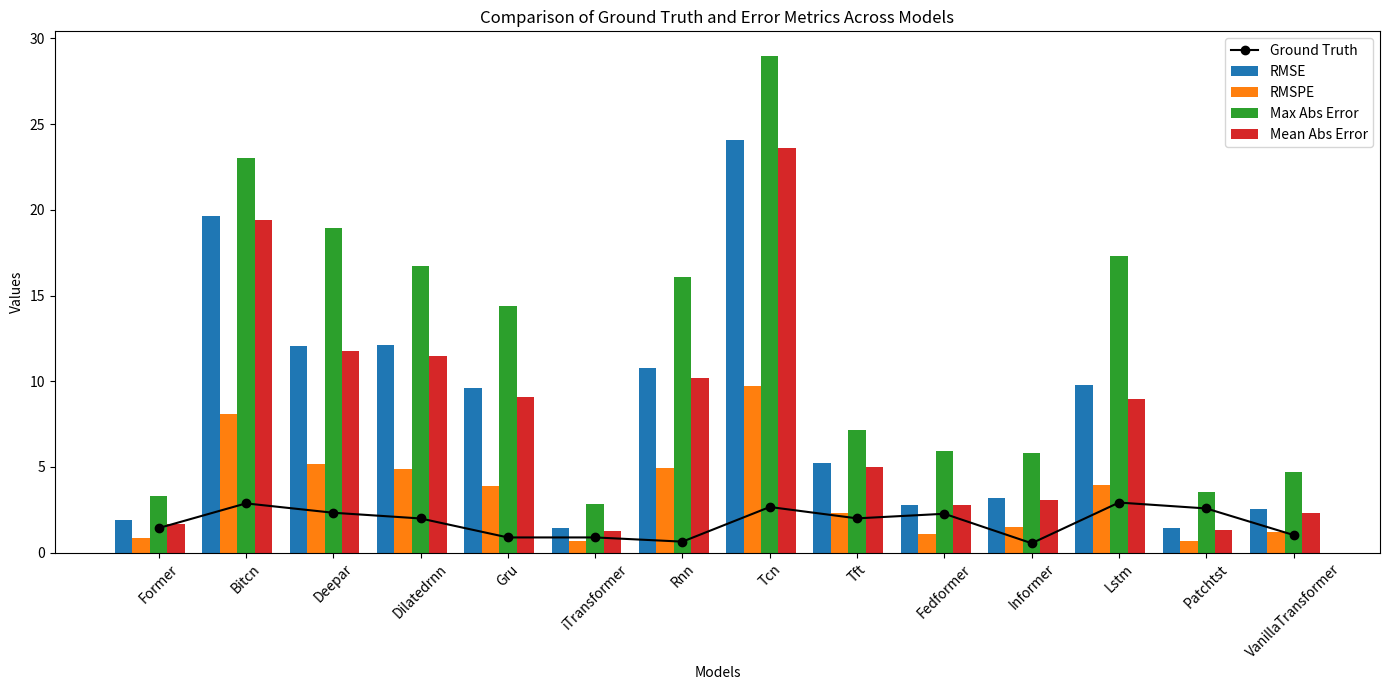

Source code (Python):
import matplotlib.pyplot as plt
import numpy as np
import pandas as pd

# Dados fornecidos
data = {
    "Model": [
        "Former", "Bitcn", "Deepar", "Dilatedrnn", "Gru", "iTransformer",
        "Rnn", "Tcn", "Tft", "Fedformer", "Informer", "Lstm", "Patchtst", "VanillaTransformer"
    ],
    "RMSE": [
        1.9315098126022487, 19.627571275658628, 12.044608525508744, 12.108568551898989, 9.60784783737621,
        1.4272335185215317, 10.796256218712143, 24.051505409055416, 5.203650936292757, 2.8052750765355783,
        3.188164464371858, 9.79182580758985, 1.4635609751164236, 2.5703661382958574
    ],
    "RMSPE": [
        0.8441568495473625, 8.084254176940805, 5.170058167321451, 4.902048845405912, 3.875520133512856,
        0.6648892304913313, 4.966579630169935, 9.715218123569992, 2.3302372686152424, 1.0704471538377651,
        1.5126178530206171, 3.946486711403901, 0.6671046562814272, 1.193212393417165
    ],
    "Max Abs Error": [
        3.2869003295898445, 23.012585735321046, 18.921210479736327, 16.73994369506836, 14.370639038085937,
        2.864663696289064, 16.059724426269533, 28.95999882221222, 7.178529357910158, 5.944310760498048,
        5.819049453735353, 17.322055053710937, 3.5392070770263686, 4.724282836914064
    ],
    "Mean Abs Error": [
        1.69476531346639, 19.42304819822312, 11.747564938447292, 11.46691120577921, 9.095759513246165,
        1.2927063214060467, 10.204554562220054, 23.581495721685613, 4.987139587833008, 2.7654014567759517,
        3.0551685712188253, 8.977739616727306, 1.325423283780862, 2.3304339955193525
    ]
}

# Simulação do Ground Truth
np.random.seed(42)
num_models = len(data["Model"])
ground_truth = np.random.uniform(low=0.5, high=3.0, size=num_models)

# Organizando os dados em um DataFrame
df = pd.DataFrame(data)
df["Ground Truth"] = ground_truth

# Comparação de valores reais e previstos
plt.figure(figsize=(14, 7))
plt.plot(df["Model"], df["Ground Truth"], 'o-', label="Ground Truth", color="black")

# Adicionando as previsões dos modelos como barras
bar_width = 0.2
x = np.arange(len(df["Model"]))

plt.bar(x - 2 * bar_width, df["RMSE"], bar_width, label="RMSE")
plt.bar(x - bar_width, df["RMSPE"], bar_width, label="RMSPE")
plt.bar(x, df["Max Abs Error"], bar_width, label="Max Abs Error")
plt.bar(x + bar_width, df["Mean Abs Error"], bar_width, label="Mean Abs Error")

# Ajustando o eixo x
plt.xticks(x, df["Model"], rotation=45)
plt.xlabel("Models")
plt.ylabel("Values")
plt.title("Comparison of Ground Truth and Error Metrics Across Models")
plt.legend()
plt.tight_layout()
plt.show()

